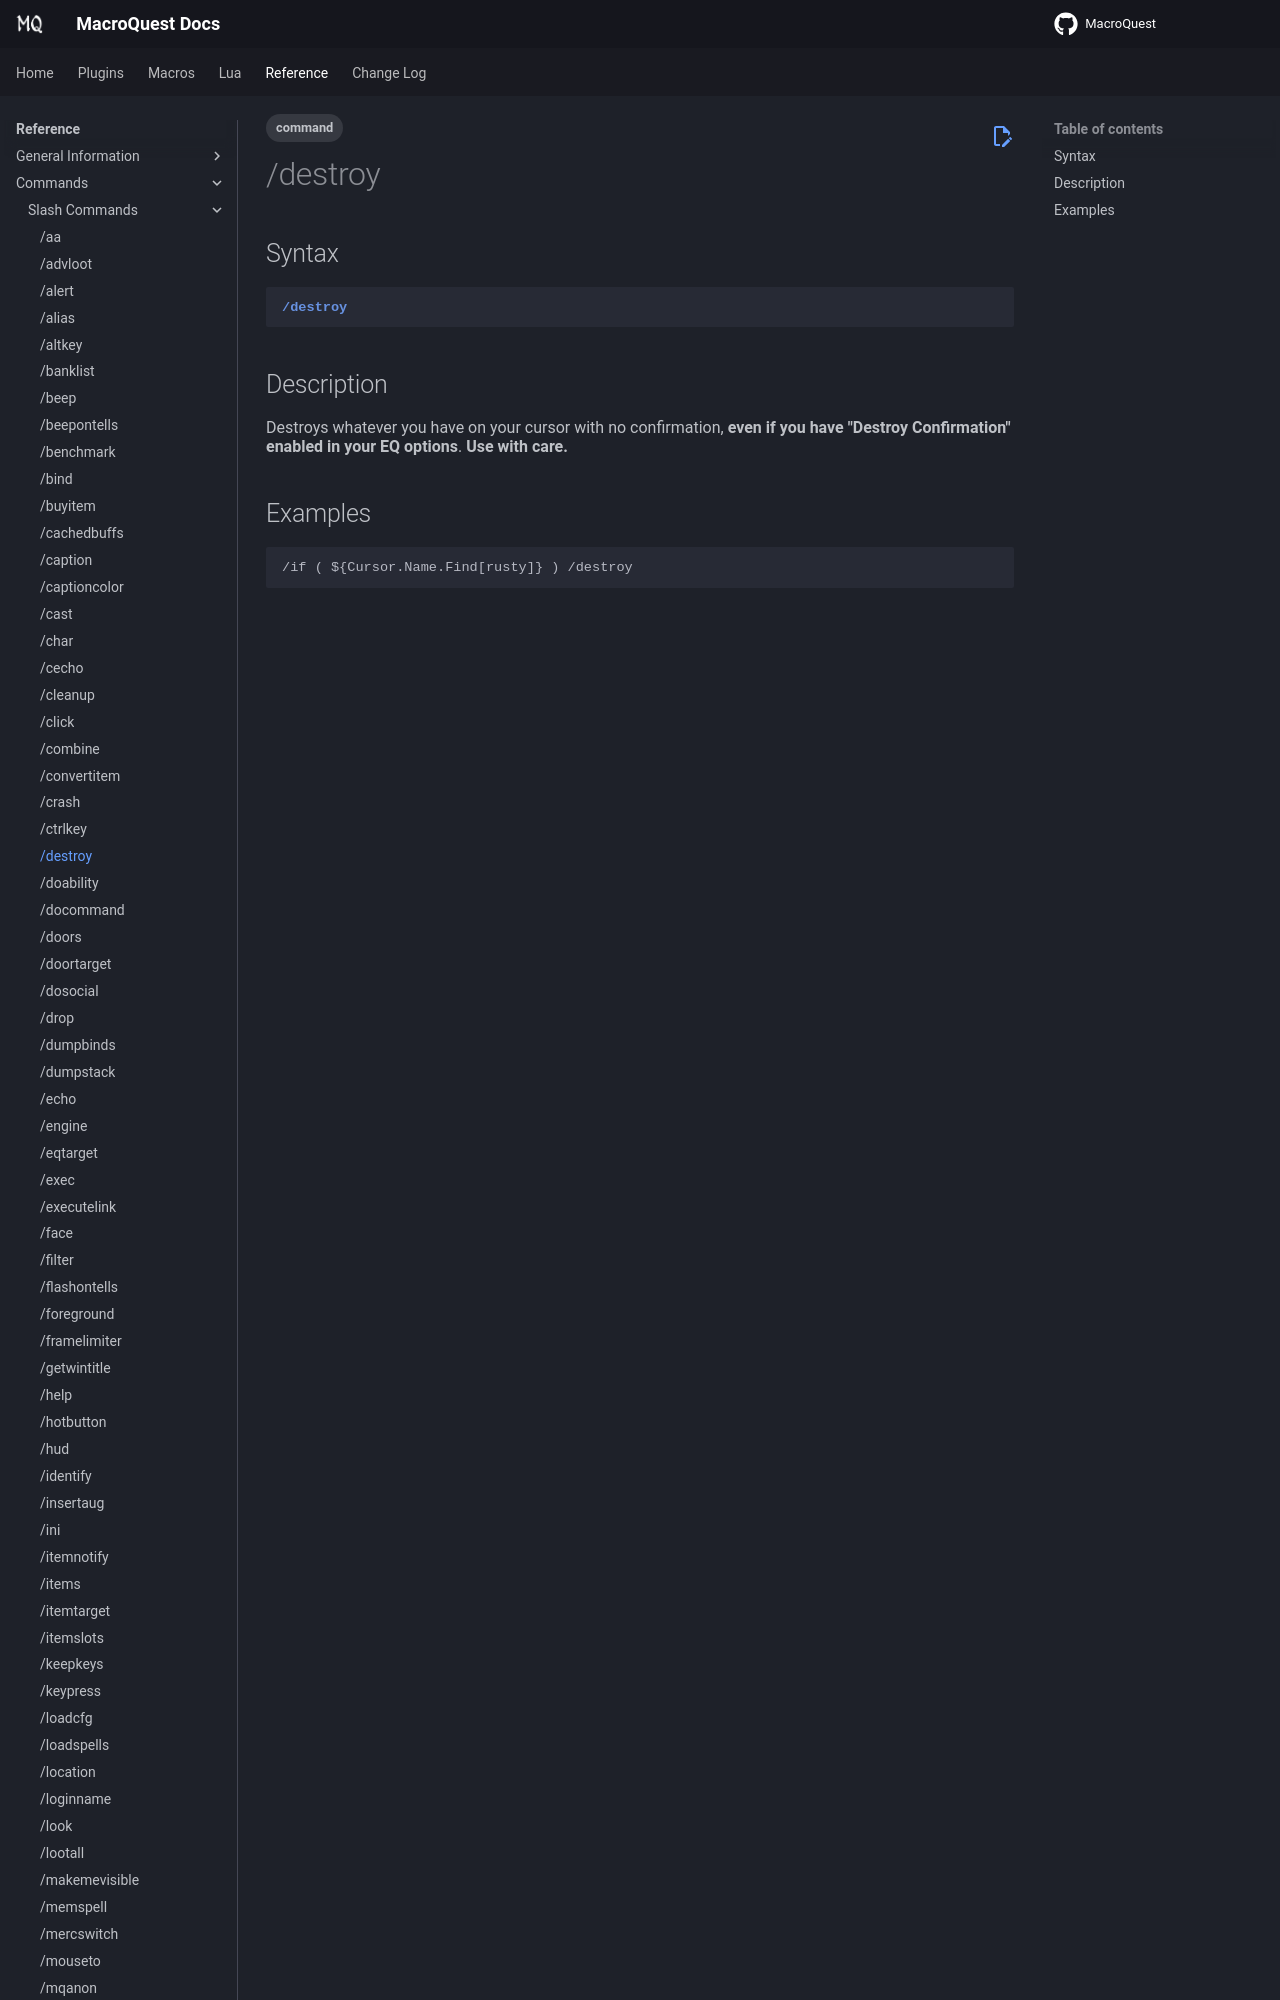

repository: macroquest/docs · page: reference/commands/destroy/index.html · generator: jekyll

---
tags:
    - command
---
# /destroy

## Syntax
<!--cmd-syntax-start-->
```eqcommand
/destroy
```
<!--cmd-syntax-end-->

## Description
<!--cmd-desc-start-->
Destroys whatever you have on your cursor with no confir
